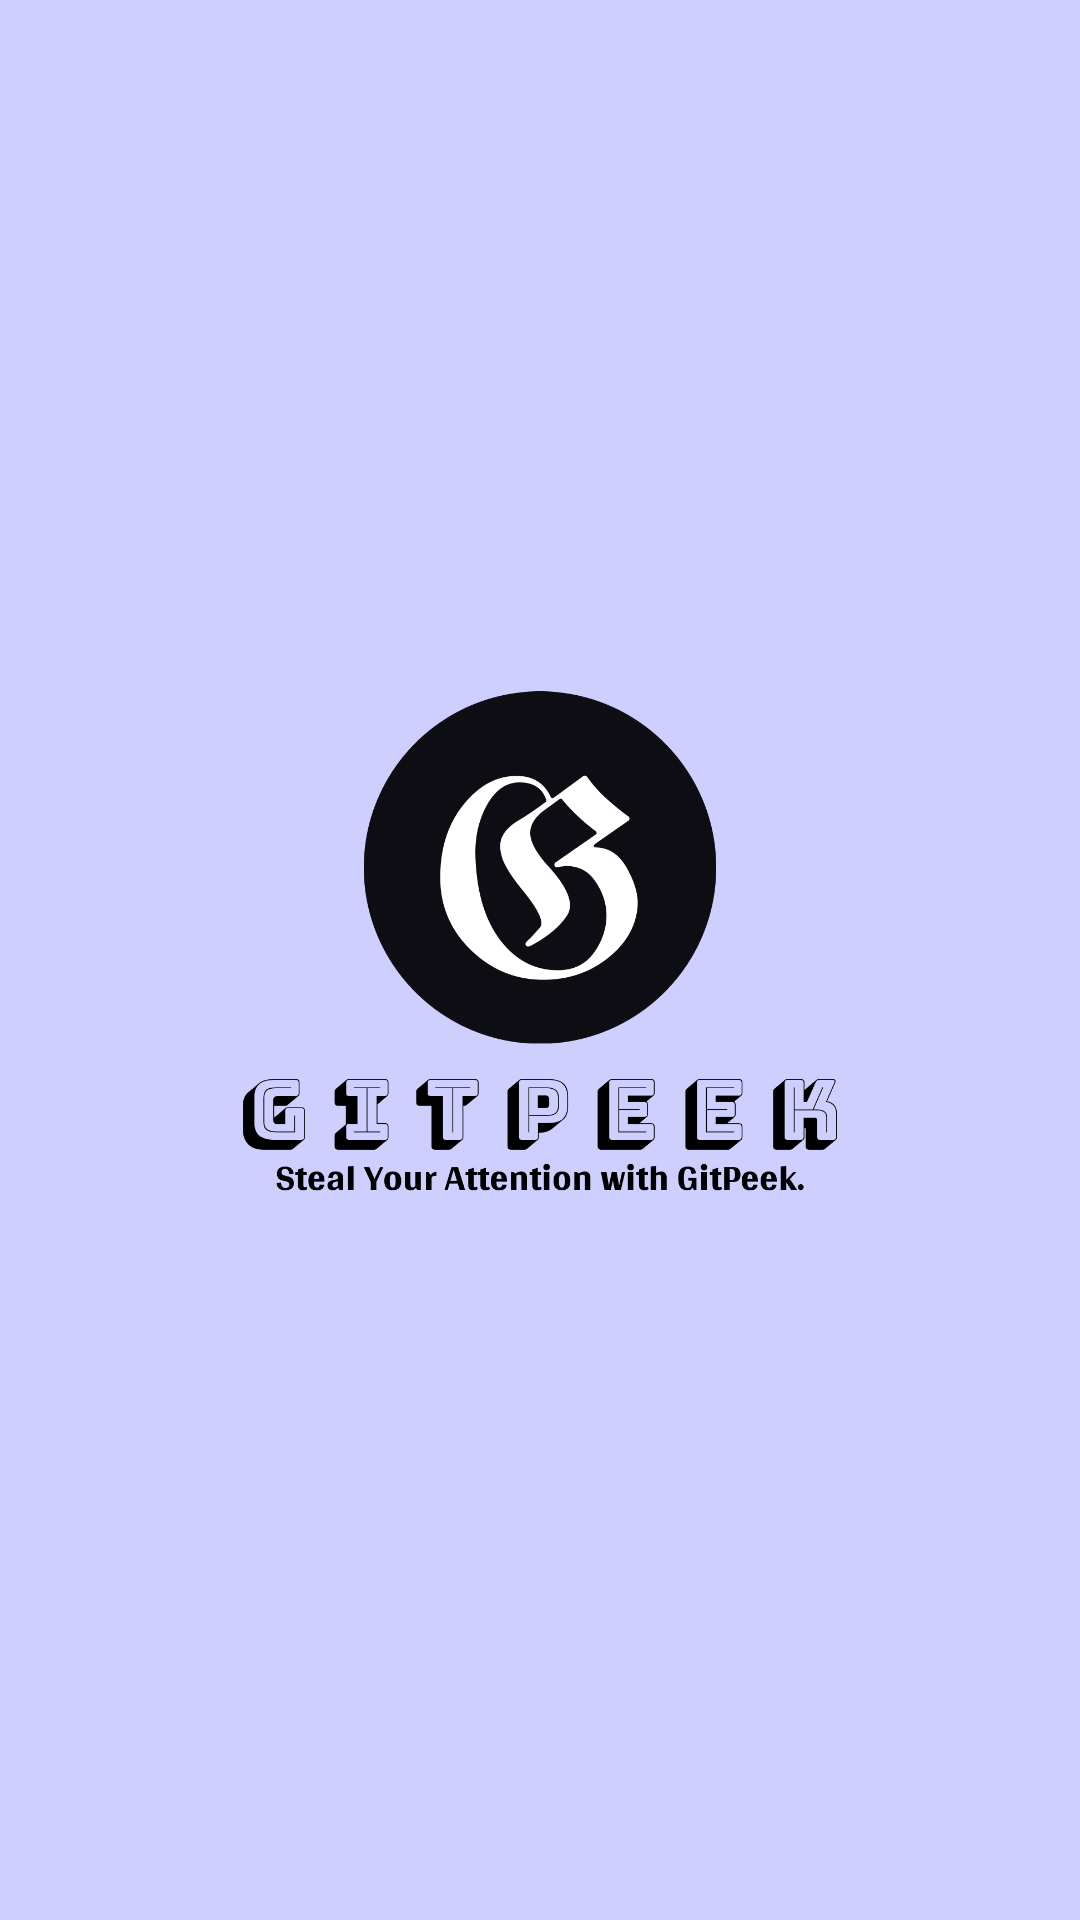

Reconstruct the res/layout file that produces this screen, plus the resources it refers to.
<!-- AndroidManifest.xml: application theme Theme.Apigram2 -->
<!-- res/layout/activity_splash.xml -->
<?xml version="1.0" encoding="utf-8"?>
<androidx.constraintlayout.widget.ConstraintLayout xmlns:android="http://schemas.android.com/apk/res/android"
    xmlns:app="http://schemas.android.com/apk/res-auto"
    xmlns:tools="http://schemas.android.com/tools"
    android:layout_width="match_parent"
    android:layout_height="match_parent"
    style="@style/BackgroundColor"
    tools:context="com.example.apigram2.SplashActivity">

    <ImageView
        android:id="@+id/imageView"
        android:layout_width="200dp"
        android:layout_height="200dp"
        android:layout_marginTop="0dp"
        android:layout_marginBottom="0dp"
        app:layout_constraintBottom_toBottomOf="parent"
        app:layout_constraintEnd_toEndOf="parent"
        app:layout_constraintStart_toStartOf="parent"
        app:layout_constraintTop_toTopOf="parent"
        app:srcCompat="@drawable/logo" />

</androidx.constraintlayout.widget.ConstraintLayout>
<!-- resources referenced by this layout -->
<resources>
  <!-- drawable logo: png bitmap (drawable, 191115 bytes) -->
  <style name="BackgroundColor" parent="Widget.Design.AppBarLayout">
          <item name="android:background">@color/background_color</item>
      </style>
  <style name="Theme.Apigram2" parent="Theme.MaterialComponents.DayNight.NoActionBar">
          
          <item name="colorPrimary">@color/dark_blue</item>
          <item name="colorPrimaryVariant">@color/blue_sea</item>
          <item name="colorOnPrimary">@color/white</item>
          
          <item name="colorSecondary">@color/orange</item>
          <item name="colorSecondaryVariant">@color/orange</item>
          <item name="colorOnSecondary">@color/black</item>
      </style>
  <color name="background_color">#CFCFFF</color>
  <color name="dark_blue">#00002a</color>
  <color name="blue_sea">#9494FF</color>
  <color name="white">#FFFFFFFF</color>
  <color name="orange">#FFC774</color>
  <color name="black">#FF000000</color>
</resources>
